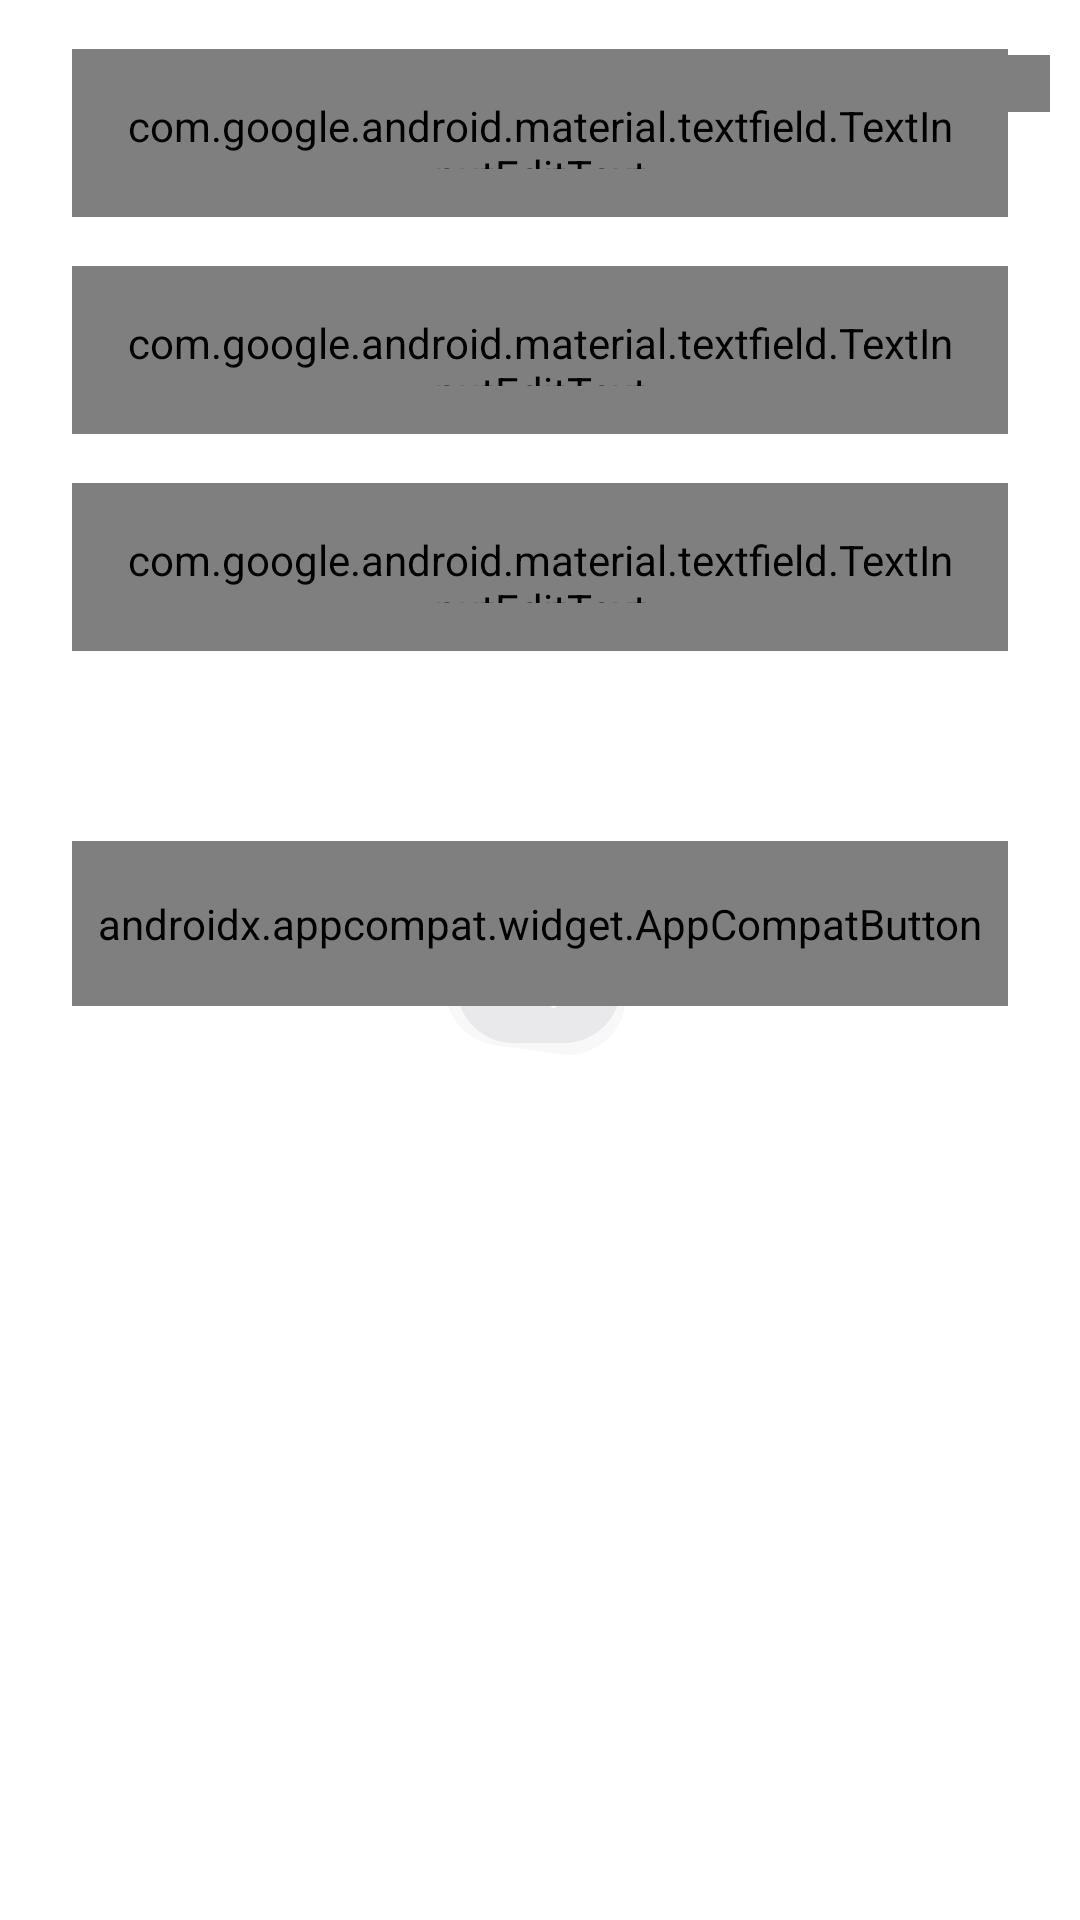

Produce the Android XML layout that renders to this screen, including the resource entries it uses.
<!-- AndroidManifest.xml: application theme Theme.Multitasker.Launcher -->
<!-- res/layout/edit_password.xml -->
<?xml version="1.0" encoding="utf-8"?>
<androidx.constraintlayout.widget.ConstraintLayout xmlns:android="http://schemas.android.com/apk/res/android"
    xmlns:app="http://schemas.android.com/apk/res-auto"
    xmlns:tools="http://schemas.android.com/tools"
    android:layout_width="match_parent"
    android:layout_height="match_parent">

    <include
        android:id="@+id/toolbar"
        layout="@layout/main_toolbar" />


    <LinearLayout
        android:id="@+id/linearLayout2"
        android:layout_width="match_parent"
        android:layout_height="wrap_content"
        android:orientation="vertical"
        tools:ignore="MissingConstraints"
        tools:layout_editor_absoluteX="16dp"
        tools:layout_editor_absoluteY="121dp">

        <com.google.android.material.textfield.TextInputLayout
            android:id="@+id/til_email"
            style="@style/TextInput"
            android:layout_width="match_parent"
            android:layout_height="wrap_content"
            android:layout_marginHorizontal="24dp"

            app:boxStrokeErrorColor="@color/red"
            app:errorEnabled="true"
            app:errorTextColor="@color/red"
            app:hintEnabled="false"
            app:layout_constraintEnd_toEndOf="parent"
            app:layout_constraintStart_toStartOf="parent"
            app:layout_constraintTop_toBottomOf="@+id/toolbar"
            tools:ignore="MissingConstraints">

            <com.google.android.material.textfield.TextInputEditText
                android:id="@+id/et_edit_email"
                android:layout_width="match_parent"
                android:layout_height="56dp"
                android:fontFamily="@font/ubuntu_medium"
                android:hint="@string/new_password"
                android:inputType="textEmailAddress"
                android:maxLength="6"
                android:padding="16dp"
                android:textColor="@color/light_black"
                android:textSize="16sp" />
        </com.google.android.material.textfield.TextInputLayout>

        <com.google.android.material.textfield.TextInputLayout
            android:id="@+id/til_new_password"
            style="@style/TextInput"
            android:layout_width="match_parent"
            android:layout_height="wrap_content"
            android:layout_marginHorizontal="24dp"
            app:boxStrokeErrorColor="@color/red"
            app:errorEnabled="true"
            app:errorTextColor="@color/red"
            app:hintEnabled="false"
            app:layout_constraintEnd_toEndOf="parent"
            app:layout_constraintStart_toStartOf="parent"
            tools:ignore="MissingConstraints">

            <com.google.android.material.textfield.TextInputEditText
                android:id="@+id/et_new_password"
                android:layout_width="match_parent"
                android:layout_height="56dp"
                android:fontFamily="@font/ubuntu_medium"
                android:hint="@string/old_password"
                android:inputType="textEmailAddress"
                android:maxLength="6"
                android:padding="16dp"
                android:textColor="@color/light_black"
                android:textSize="16sp" />
        </com.google.android.material.textfield.TextInputLayout>

        <com.google.android.material.textfield.TextInputLayout
            android:id="@+id/til_repeat_new_password"
            style="@style/TextInput"
            android:layout_width="match_parent"
            android:layout_height="wrap_content"
            android:layout_marginHorizontal="24dp"
            app:boxStrokeErrorColor="@color/red"
            app:errorEnabled="true"
            app:errorTextColor="@color/red"
            app:hintEnabled="false"
            app:layout_constraintEnd_toEndOf="parent"
            app:layout_constraintStart_toStartOf="parent"
            app:layout_constraintTop_toBottomOf="@+id/toolbar"
            tools:ignore="MissingConstraints">

            <com.google.android.material.textfield.TextInputEditText
                android:id="@+id/et_repeat_new_password"
                android:layout_width="match_parent"
                android:layout_height="56dp"
                android:fontFamily="@font/ubuntu_medium"
                android:hint="@string/repeat_new_password"
                android:inputType="textEmailAddress"
                android:maxLength="6"
                android:padding="16dp"
                android:textColor="@color/light_black"
                android:textSize="16sp" />
        </com.google.android.material.textfield.TextInputLayout>

    </LinearLayout>

    <androidx.appcompat.widget.AppCompatButton
        android:id="@+id/btn_continue"
        style="@style/buttonH100"
        android:layout_width="match_parent"
        android:layout_height="wrap_content"
        android:layout_marginHorizontal="24dp"
        android:background="@drawable/background_black_button"
        android:paddingVertical="18dp"
        android:text="@string/save"
        android:textAllCaps="false"
        android:textColor="@color/white"
        app:layout_constraintBottom_toBottomOf="parent"
        app:layout_constraintEnd_toEndOf="parent"
        app:layout_constraintStart_toStartOf="parent"
        app:layout_constraintTop_toBottomOf="@+id/linearLayout2"
        app:layout_constraintVertical_bias="0.172"
        tools:ignore="MissingConstraints" />

</androidx.constraintlayout.widget.ConstraintLayout>
<!-- res/layout/main_toolbar.xml (included above) -->
<?xml version="1.0" encoding="utf-8"?>
<androidx.appcompat.widget.Toolbar xmlns:android="http://schemas.android.com/apk/res/android"
    xmlns:tools="http://schemas.android.com/tools"
    android:id="@+id/tb_profile"
    android:layout_width="match_parent"
    android:layout_height="wrap_content">

    <androidx.appcompat.widget.AppCompatImageButton
        android:id="@+id/ib_navigation_icon"
        android:layout_width="wrap_content"
        android:layout_height="wrap_content"
        android:layout_gravity="start"
        android:layout_marginStart="30dp"
        android:background="@null"
        android:tint="@color/acent"
        tools:src="@drawable/ic_chevron_left" />

    <FrameLayout
        android:id="@+id/fl_title_container"
        android:layout_width="wrap_content"
        android:layout_height="wrap_content"
        android:stateListAnimator="@null"
        android:visibility="visible">

        <TextView
            android:id="@+id/tv_title"
            android:maxLines="1"
            android:ellipsize="end"
            android:layout_width="280dp"
            android:layout_height="wrap_content"
            android:layout_marginStart="30dp"
            android:fontFamily="@font/ubuntu_medium"
            android:gravity="left"
            android:textColor="@color/logo_color"
            android:textSize="24sp"
            tools:text="@string/edit_name" />
    </FrameLayout>

    <androidx.appcompat.widget.AppCompatImageButton
        android:id="@+id/ib_action"
        android:layout_width="wrap_content"
        android:layout_height="wrap_content"
        android:layout_gravity="end"
        android:layout_marginEnd="24dp"
        android:background="@null"
        android:src="@drawable/ic_plus"
        android:tint="@color/acent"
        android:visibility="gone" />
</androidx.appcompat.widget.Toolbar>
<!-- resources referenced by this layout -->
<resources>
  <color name="acent">#007AFF</color>
  <color name="light_black">#222130</color>
  <color name="logo_color">#222130</color>
  <color name="red">#FF0000</color>
  <color name="white">#FFFFFFFF</color>
  <!-- drawable background_black_button (drawable) -->
  <?xml version="1.0" encoding="utf-8"?>
  <selector xmlns:android="http://schemas.android.com/apk/res/android">
      <item android:drawable="@drawable/background_black_button_enabled" android:state_enabled="true" />
      <item android:drawable="@drawable/background_black_button_disabled" android:state_enabled="false" />
  </selector>
  <!-- drawable ic_chevron_left (drawable) -->
  <vector xmlns:android="http://schemas.android.com/apk/res/android"
      android:width="10dp"
      android:height="16dp"
      android:viewportWidth="10"
      android:viewportHeight="16">
    <path
        android:pathData="M8,14L2,8L8,2"
        android:strokeLineJoin="round"
        android:strokeWidth="3"
        android:fillColor="#00000000"
        android:strokeColor="#9A99A2"
        android:strokeLineCap="round"/>
  </vector>
  <!-- drawable ic_plus (drawable) -->
  <vector xmlns:android="http://schemas.android.com/apk/res/android"
      android:width="28dp"
      android:height="28dp"
      android:viewportWidth="28"
      android:viewportHeight="28">
    <path
        android:pathData="M14,7V21"
        android:strokeLineJoin="round"
        android:strokeWidth="3"
        android:fillColor="#00000000"
        android:strokeColor="#9A99A2"
        android:strokeLineCap="round"/>
    <path
        android:pathData="M7,14H21"
        android:strokeLineJoin="round"
        android:strokeWidth="3"
        android:fillColor="#00000000"
        android:strokeColor="#9A99A2"
        android:strokeLineCap="round"/>
  </vector>
  <string name="edit_name">Редактировать имя</string>
  <string name="new_password">НОВЫЙ ПАРОЛЬ</string>
  <string name="old_password">СТАРЫЙ ПАРОЛЬ</string>
  <string name="repeat_new_password">ПОВТОРИТЕ НОВЫЙ ПАРОЛЬ</string>
  <string name="save">Сохранить</string>
  <style name="TextInput" parent="Widget.MaterialComponents.TextInputLayout.OutlinedBox">
          <item name="shapeAppearance">@style/ShapeAppearance.TextInput.SmallComponent</item>
          <item name="boxStrokeColor">@color/input_field_border_color</item>
      </style>
  <style name="buttonH100">
          <item name="android:textAllCaps">false</item>
          <item name="android:textSize">16sp</item>
          <item name="android:fontFamily">@font/ubuntu_medium</item>
      </style>
  <style name="Theme.Multitasker.Launcher">
          <item name="android:windowBackground">@drawable/launch_splash</item>
      </style>
  <!-- drawable background_black_button_disabled (drawable) -->
  <?xml version="1.0" encoding="utf-8"?>
  <shape xmlns:android="http://schemas.android.com/apk/res/android"
      android:shape="rectangle"
      android:tint="@color/gray">
      <corners android:radius="10dp" />
      <solid android:color="@color/white" />
  </shape>
  <style name="ShapeAppearance.TextInput.SmallComponent" parent="ShapeAppearance.MaterialComponents.SmallComponent">
          <item name="cornerFamily">rounded</item>
          <item name="cornerSize">10dp</item>
      </style>
  <!-- drawable launch_splash (drawable) -->
  <layer-list xmlns:android="http://schemas.android.com/apk/res/android"
      android:opacity="opaque">
      <item android:drawable="@android:color/white" />
      <item>
          <bitmap
              android:gravity="center"
              android:src="@drawable/splash" />
      </item>
  </layer-list>
  <color name="gray">#9E9E9E</color>
  <!-- drawable splash: png bitmap (drawable-hdpi, 4085 bytes) -->
</resources>
